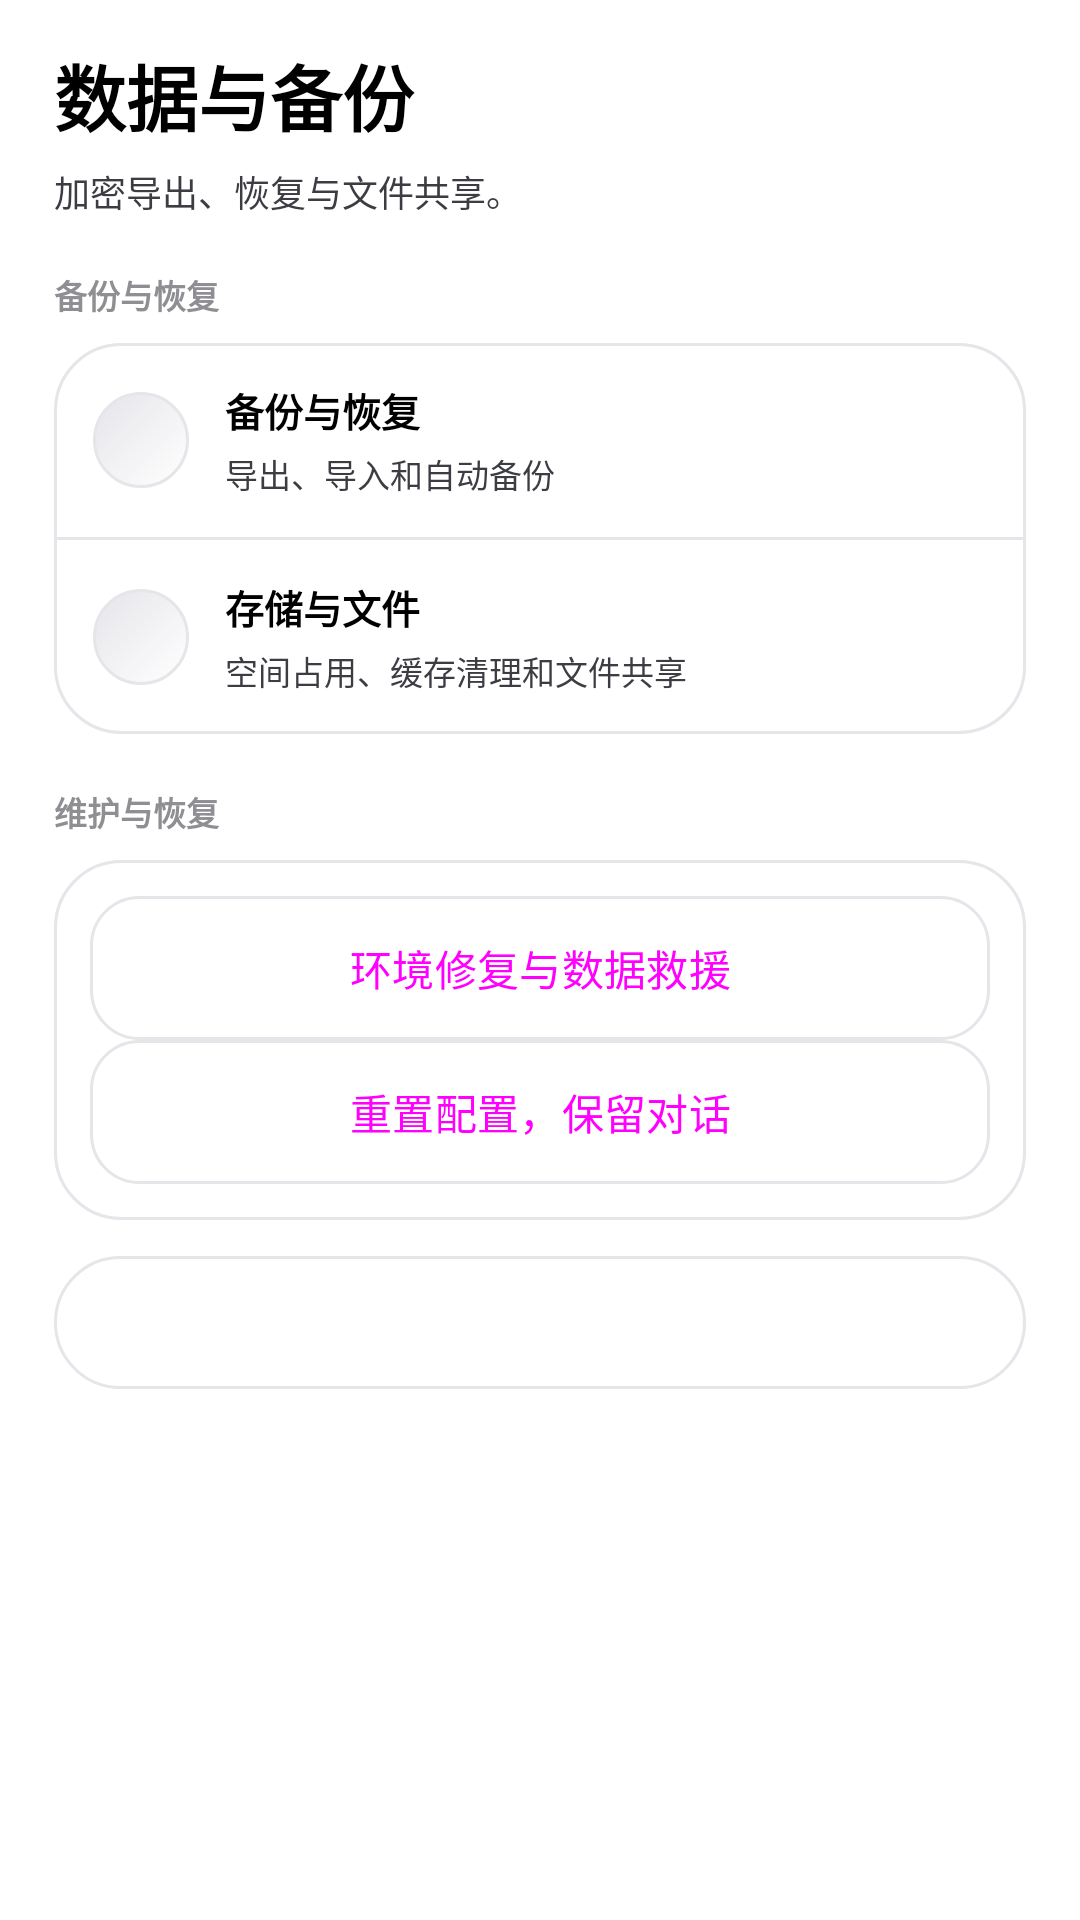

Layout XML and referenced resources for this Android screen:
<!-- AndroidManifest.xml: application theme Theme.DeepseekHarness -->
<!-- res/layout/fragment_workspace.xml -->
<?xml version="1.0" encoding="utf-8"?>
<ScrollView xmlns:android="http://schemas.android.com/apk/res/android" xmlns:app="http://schemas.android.com/apk/res-auto" android:layout_width="match_parent" android:layout_height="match_parent" android:fillViewport="true" android:background="@color/surface">
  <LinearLayout android:layout_width="match_parent" android:layout_height="wrap_content" android:orientation="vertical" android:paddingLeft="18dp" android:paddingRight="18dp" android:paddingTop="14dp" android:paddingBottom="22dp">
    <TextView android:layout_width="match_parent" android:layout_height="wrap_content" android:text="@string/ui2_data_title" android:textSize="24sp" android:textColor="@color/text" android:includeFontPadding="false" android:textStyle="bold" />
    <TextView android:layout_width="match_parent" android:layout_height="wrap_content" android:text="@string/ui2_data_sub" android:textSize="12sp" android:textColor="@color/text_secondary" android:includeFontPadding="false" android:layout_marginTop="6dp" />
    <TextView android:layout_width="match_parent" android:layout_height="wrap_content" android:text="@string/ui2_data_ops" android:textSize="11sp" android:textColor="@color/text_muted" android:includeFontPadding="false" android:textStyle="bold" android:layout_marginTop="18dp" android:layout_marginBottom="8dp" />
    <LinearLayout android:layout_width="match_parent" android:layout_height="wrap_content" android:orientation="vertical" android:background="@drawable/bg_card">
      <LinearLayout android:layout_width="match_parent" android:layout_height="wrap_content" android:id="@+id/workspace_backup" android:orientation="horizontal" android:minHeight="64dp" android:padding="13dp" android:clickable="true" android:focusable="true" android:background="?attr/selectableItemBackground" android:gravity="center_vertical">
        <ImageView android:layout_width="32dp" android:layout_height="32dp" android:src="@drawable/ic_ui_export" android:background="@drawable/bg_logo" android:padding="8dp" android:contentDescription="@null" app:tint="@color/primary" />
        <LinearLayout android:layout_width="0dp" android:layout_height="wrap_content" android:orientation="vertical" android:layout_weight="1" android:layout_marginStart="12dp">
          <TextView android:layout_width="match_parent" android:layout_height="wrap_content" android:text="@string/ui2_backup_restore" android:textSize="13sp" android:textColor="@color/text" android:includeFontPadding="false" android:textStyle="bold" />
          <TextView android:layout_width="match_parent" android:layout_height="wrap_content" android:text="@string/ui2_backup_restore_sub" android:textSize="11sp" android:textColor="@color/text_secondary" android:includeFontPadding="false" android:layout_marginTop="4dp" />
        </LinearLayout>
        <ImageView android:layout_width="16dp" android:layout_height="16dp" android:src="@drawable/ic_ui2_chevron" android:contentDescription="@null" app:tint="@color/text_muted" />
      </LinearLayout>
      <View android:layout_width="match_parent" android:layout_height="1dp" android:background="@color/line" />
      <LinearLayout android:id="@+id/workspace_storage" android:layout_width="match_parent" android:layout_height="wrap_content" android:orientation="horizontal" android:minHeight="64dp" android:padding="13dp" android:clickable="true" android:focusable="true" android:background="?attr/selectableItemBackground" android:gravity="center_vertical">
        <ImageView android:layout_width="32dp" android:layout_height="32dp" android:src="@drawable/ic_ui2_box" android:background="@drawable/bg_logo" android:padding="8dp" android:contentDescription="@null" app:tint="@color/primary" />
        <LinearLayout android:layout_width="0dp" android:layout_height="wrap_content" android:orientation="vertical" android:layout_weight="1" android:layout_marginStart="12dp">
          <TextView android:layout_width="match_parent" android:layout_height="wrap_content" android:text="@string/ui2_storage_files" android:textSize="13sp" android:textColor="@color/text" android:includeFontPadding="false" android:textStyle="bold" />
          <TextView android:layout_width="match_parent" android:layout_height="wrap_content" android:text="@string/ui2_storage_files_sub" android:textSize="11sp" android:textColor="@color/text_secondary" android:includeFontPadding="false" android:layout_marginTop="4dp" />
        </LinearLayout>
        <ImageView android:layout_width="16dp" android:layout_height="16dp" android:src="@drawable/ic_ui2_chevron" android:contentDescription="@null" app:tint="@color/text_muted" />
      </LinearLayout>
    </LinearLayout>
    <TextView android:layout_width="match_parent" android:layout_height="wrap_content" android:text="@string/ui2_maintenance" android:textSize="11sp" android:textColor="@color/text_muted" android:includeFontPadding="false" android:textStyle="bold" android:layout_marginTop="18dp" android:layout_marginBottom="8dp" />
    <LinearLayout android:layout_width="match_parent" android:layout_height="wrap_content" android:orientation="vertical" android:background="@drawable/bg_card" android:padding="12dp">
      <Button android:id="@+id/workspace_location" style="@style/Widget.DEEPSEEK_HARNESS_Button" android:layout_width="match_parent" android:layout_height="wrap_content" android:text="@string/ui2_recovery_tools" />
      <Button android:id="@+id/workspace_reset" style="@style/Widget.DEEPSEEK_HARNESS_Button" android:layout_width="match_parent" android:layout_height="wrap_content" android:text="@string/ui_m0211" />
    </LinearLayout>
    <TextView android:id="@+id/workspace_backup_status" style="@style/DeepSeekHarnessText.Caption" android:layout_width="match_parent" android:layout_height="wrap_content" android:layout_marginTop="12dp" android:maxLines="2" android:ellipsize="end" android:background="@drawable/bg_card" android:padding="14dp" android:clickable="true" android:focusable="true" />
  </LinearLayout>
</ScrollView>
<!-- resources referenced by this layout -->
<resources>
  <color name="line">#E5E5EA</color>
  <color name="primary">#000000</color>
  <color name="surface">#FFFFFF</color>
  <color name="text">#000000</color>
  <color name="text_muted">#8E8E93</color>
  <color name="text_secondary">#3C3C43</color>
  <string name="ui2_backup_restore">备份与恢复</string>
  <string name="ui2_backup_restore_sub">导出、导入和自动备份</string>
  <string name="ui2_data_ops">备份与恢复</string>
  <string name="ui2_data_sub">加密导出、恢复与文件共享。</string>
  <string name="ui2_data_title">数据与备份</string>
  <string name="ui2_maintenance">维护与恢复</string>
  <string name="ui2_recovery_tools">环境修复与数据救援</string>
  <string name="ui2_storage_files">存储与文件</string>
  <string name="ui2_storage_files_sub">空间占用、缓存清理和文件共享</string>
  <string name="ui_m0211" formatted="false">"重置配置，保留对话"</string>
  <style name="DeepSeekHarnessText.Caption" parent="">
          <item name="android:textSize">@dimen/text_caption</item>
          <item name="android:textColor">@color/text_muted</item>
          <item name="android:lineSpacingExtra">2dp</item>
      </style>
  <style name="Theme.DeepseekHarness" parent="Theme.DEEPSEEK_HARNESS_Base">
          <item name="android:windowLightStatusBar">true</item>
      </style>
  <color name="card">#FFFFFF</color>
  <dimen name="radius_card">22dp</dimen>
  <dimen name="stroke">1dp</dimen>
  <color name="logo_top">#FFFFFF</color>
  <color name="logo_bot">#E5E5EA</color>
  <dimen name="text_caption">12sp</dimen>
  <color name="ripple">#0F000000</color>
  <dimen name="radius_control">16dp</dimen>
  <color name="disabled">#E9E9EE</color>
  <color name="raised">#FFFFFF</color>
  <color name="accent_on">#FFFFFF</color>
  <color name="primary_dark">#1C1C1E</color>
  <color name="err">#48484A</color>
  <color name="error_on">#FFFFFF</color>
  <style name="Widget.DEEPSEEK_HARNESS_RadioButton" parent="Widget.Material3.CompoundButton.RadioButton">
          <item name="android:textColor">@color/button_text</item>
      </style>
  <style name="Widget.DEEPSEEK_HARNESS_CheckBox" parent="Widget.Material3.CompoundButton.CheckBox">
          <item name="android:textColor">@color/button_text</item>
          <item name="android:button">@drawable/checkbox_custom</item>
      </style>
  <style name="Widget.DEEPSEEK_HARNESS_Switch" parent="Widget.Material3.CompoundButton.MaterialSwitch">
          <item name="android:textColor">@color/button_text</item>
      </style>
  <style name="Widget.DEEPSEEK_HARNESS_DialogButtonBar" parent="">
          <item name="android:gravity">center_horizontal</item>
          <item name="android:orientation">horizontal</item>
          <item name="android:paddingTop">4dp</item>
          <item name="android:paddingBottom">6dp</item>
      </style>
  <style name="Shape.DEEPSEEK_HARNESS_Dialog" parent="">
          <item name="cornerFamily">rounded</item>
          <item name="cornerSize">32dp</item>
      </style>
  <style name="TextAppearance.DEEPSEEK_HARNESS_DialogTitle" parent="MaterialAlertDialog.Material3.Title.Text">
          <item name="android:textColor">@color/text</item><item name="android:textStyle">bold</item>
          <item name="android:textSize">22sp</item>
      </style>
  <style name="TextAppearance.DEEPSEEK_HARNESS_DialogBody" parent="MaterialAlertDialog.Material3.Body.Text">
          <item name="android:textColor">@color/text_secondary</item><item name="android:textSize">15sp</item>
      </style>
  <!-- drawable checkbox_custom (drawable) -->
  <?xml version="1.0" encoding="utf-8"?>
  <selector xmlns:android="http://schemas.android.com/apk/res/android">
      <item android:state_checked="true" android:drawable="@drawable/ic_checkbox_checked" />
      <item android:drawable="@drawable/ic_checkbox_unchecked" />
  </selector>
  <dimen name="text_body">15sp</dimen>
  <color name="primary_ripple">#1A000000</color>
</resources>
